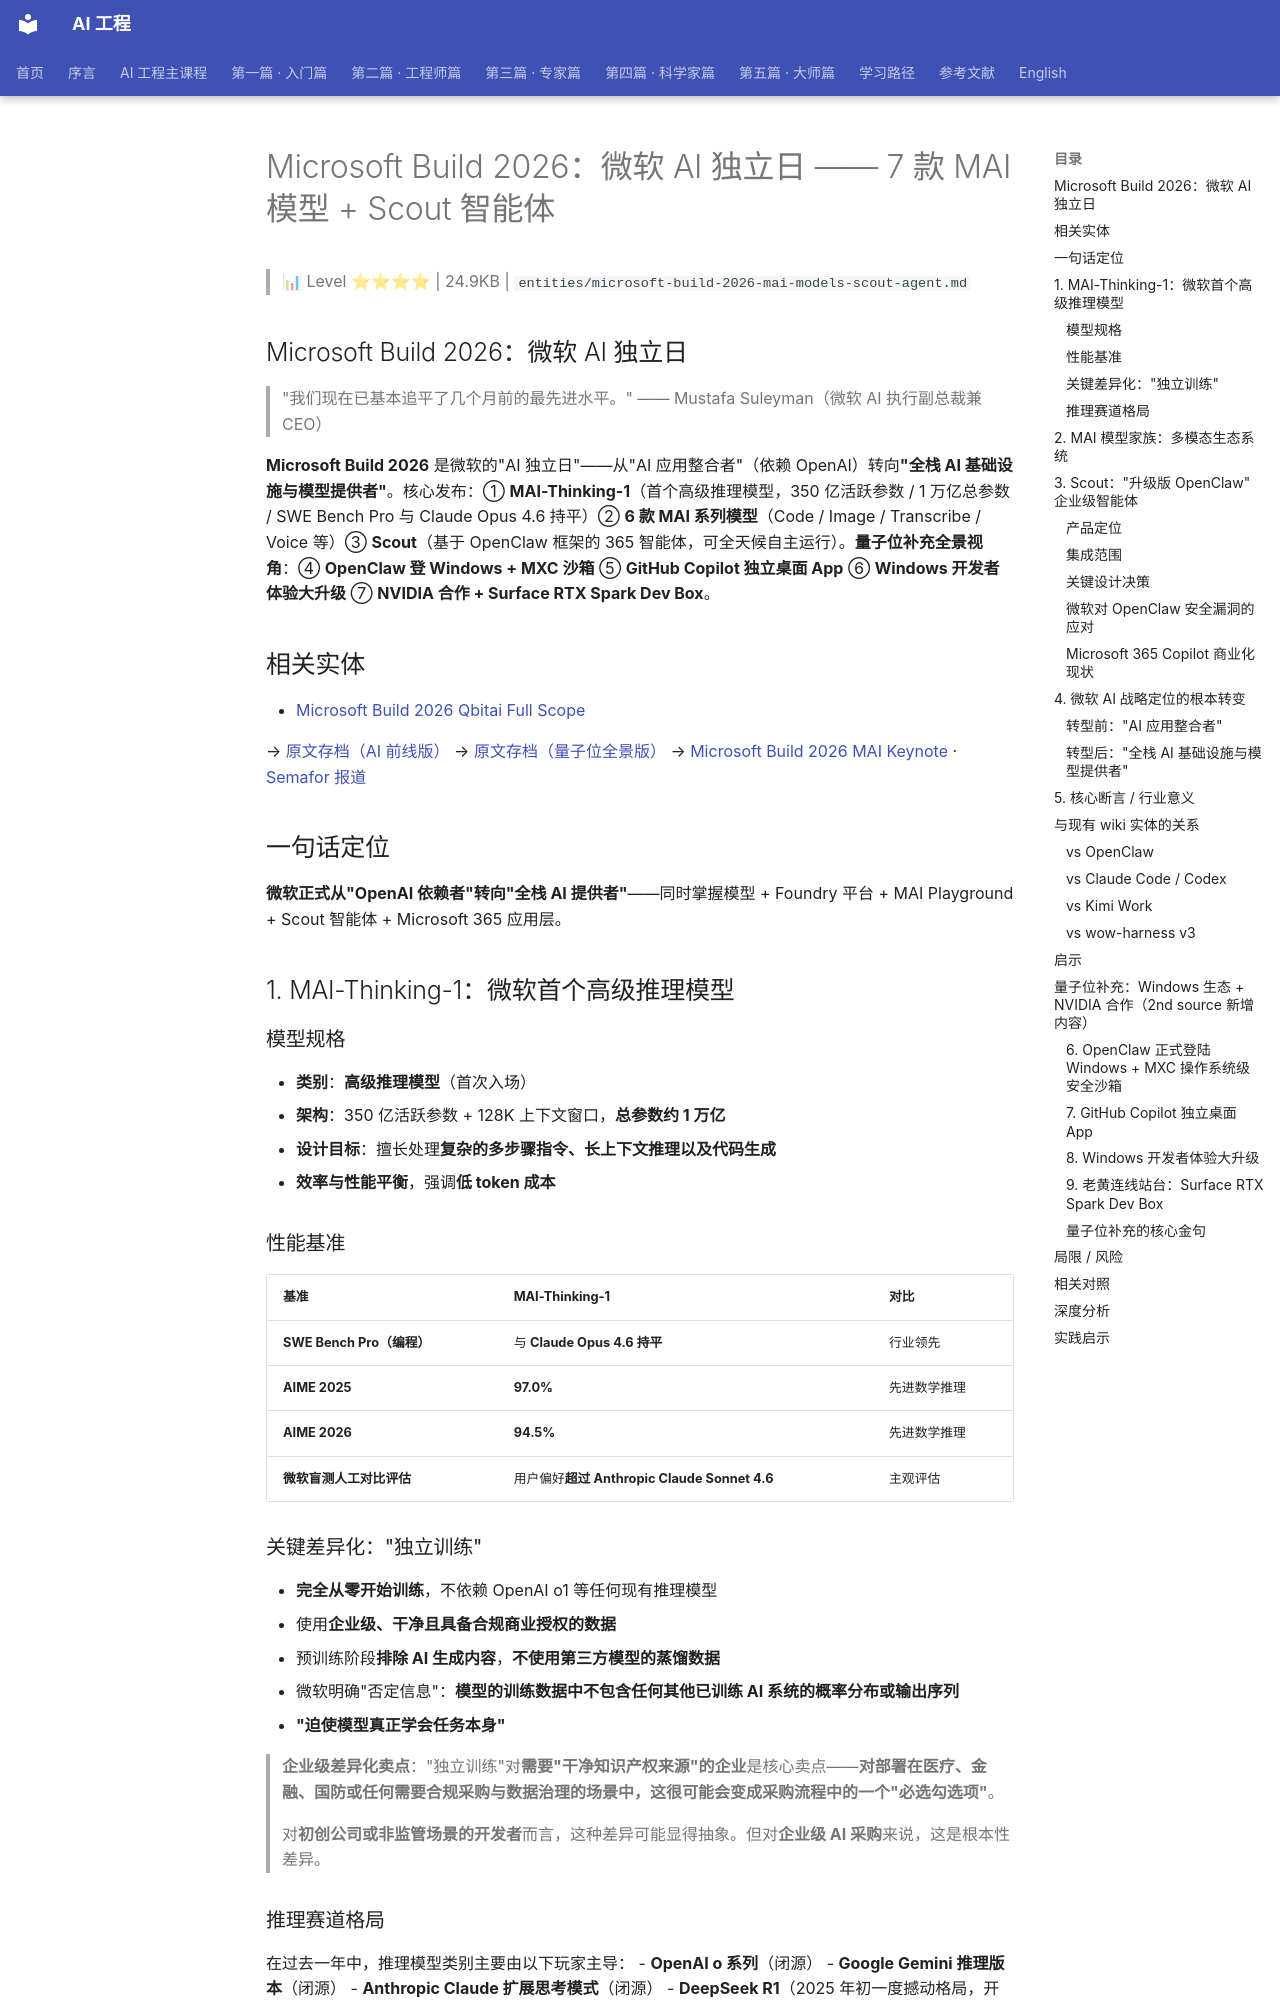

repository: QianJinGuo/wiki-book · page: ch04/238-microsoft-build-2026-ai-7-mai-scout.html · generator: mkdocs

# Microsoft Build 2026：微软 AI 独立日 —— 7 款 MAI 模型 + Scout 智能体

> 📊 Level ⭐⭐⭐⭐ | 24.9KB | `entities/microsoft-build-2026-mai-models-scout-agent.md`

## Microsoft Build 2026：微软 AI 独立日
> "我们现在已基本追平了几个月前的最先进水平。" —— Mustafa Suleyman（微软 AI 执行副总裁兼 CEO）

**Microsoft Build 2026** 是微软的"AI 独立日"——从"AI 应用整合者"（依赖 OpenAI）转向**"全栈 AI 基础设施与模型提供者"**。核心发布：① **MAI-Thinking-1**（首个高级推理模型，350 亿活跃参数 / 1 万亿总参数 / SWE Bench Pro 与 Claude Opus 4.6 持平）② **6 款 MAI 系列模型**（Code / Image / Transcribe / Voice 等）③ **Scout**（基于 OpenClaw 框架的 365 智能体，可全天候自主运行）。**量子位补充全景视角**：④ **OpenClaw 登 Windows + MXC 沙箱** ⑤ **GitHub Copilot 独立桌面 App** ⑥ **Windows 开发者体验大升级** ⑦ **NVIDIA 合作 + Surface RTX Spark Dev Box**。

## 相关实体
- [Microsoft Build 2026 Qbitai Full Scope](https://github.com/QianJinGuo/wiki-public/blob/main/entities/microsoft-build-2026-qbitai-full-scope.md)

→ [原文存档（AI 前线版）](https://mp.weixin.qq.com/s/H6dZibozzF8Q_j8pumvsJw)
→ [原文存档（量子位全景版）](https://mp.weixin.qq.com/s/qeb0jxNQIUYPVZum0guvfg)
→ [Microsoft Build 2026 MAI Keynote](https://microsoft.ai/news/microsoft-build-2026-mai-keynote-transcript/) · [Semafor 报道](https://www.semafor.com/article/06/02/2026/microsofts-ai-chief-on-the-greatest-game-of-catchup-ever-played)

## 一句话定位

**微软正式从"OpenAI 依赖者"转向"全栈 AI 提供者"**——同时掌握模型 + Foundry 平台 + MAI Playground + Scout 智能体 + Microsoft 365 应用层。

## 1. MAI-Thinking-1：微软首个高级推理模型

### 模型规格
- **类别**：**高级推理模型**（首次入场）
- **架构**：350 亿活跃参数 + 128K 上下文窗口，**总参数约 1 万亿**
- **设计目标**：擅长处理**复杂的多步骤指令、长上下文推理以及代码生成**
- **效率与性能平衡**，强调**低 token 成本**

### 性能基准
| 基准 | MAI-Thinking-1 | 对比 |
|---|---|---|
| **SWE Bench Pro（编程）** | 与 **Claude Opus 4.6 持平** | 行业领先 |
| **AIME 2025** | **97.0%** | 先进数学推理 |
| **AIME 2026** | **94.5%** | 先进数学推理 |
| **微软盲测人工对比评估** | 用户偏好**超过 Anthropic Claude Sonnet 4.6** | 主观评估 |

### 关键差异化："独立训练"
- **完全从零开始训练**，不依赖 OpenAI o1 等任何现有推理模型
- 使用**企业级、干净且具备合规商业授权的数据**
- 预训练阶段**排除 AI 生成内容**，**不使用第三方模型的蒸馏数据**
- 微软明确"否定信息"：**模型的训练数据中不包含任何其他已训练 AI 系统的概率分布或输出序列**
- **"迫使模型真正学会任务本身"**

> **企业级差异化卖点**："独立训练"对**需要"干净知识产权来源"的企业**是核心卖点——**对部署在医疗、金融、国防或任何需要合规采购与数据治理的场景中，这很可能会变成采购流程中的一个"必选勾选项"**。
>
> 对**初创公司或非监管场景的开发者**而言，这种差异可能显得抽象。但对**企业级 AI 采购**来说，这是根本性差异。

### 推理赛道格局
在过去一年中，推理模型类别主要由以下玩家主导：
- **OpenAI o 系列**（闭源）
- **Google Gemini 推理版本**（闭源）
- **Anthropic Claude 扩展思考模式**（闭源）
- **DeepSeek R1**（2025 年初一度撼动格局，开源）

**MAI-Thinking-1 = 微软在这一赛道的新入局产品**。技术细节微软尚未披露（如是否采用可验证奖励强化学习 / 过程奖励建模），但**"从零训练 + 无蒸馏"**是核心差异化主张。
